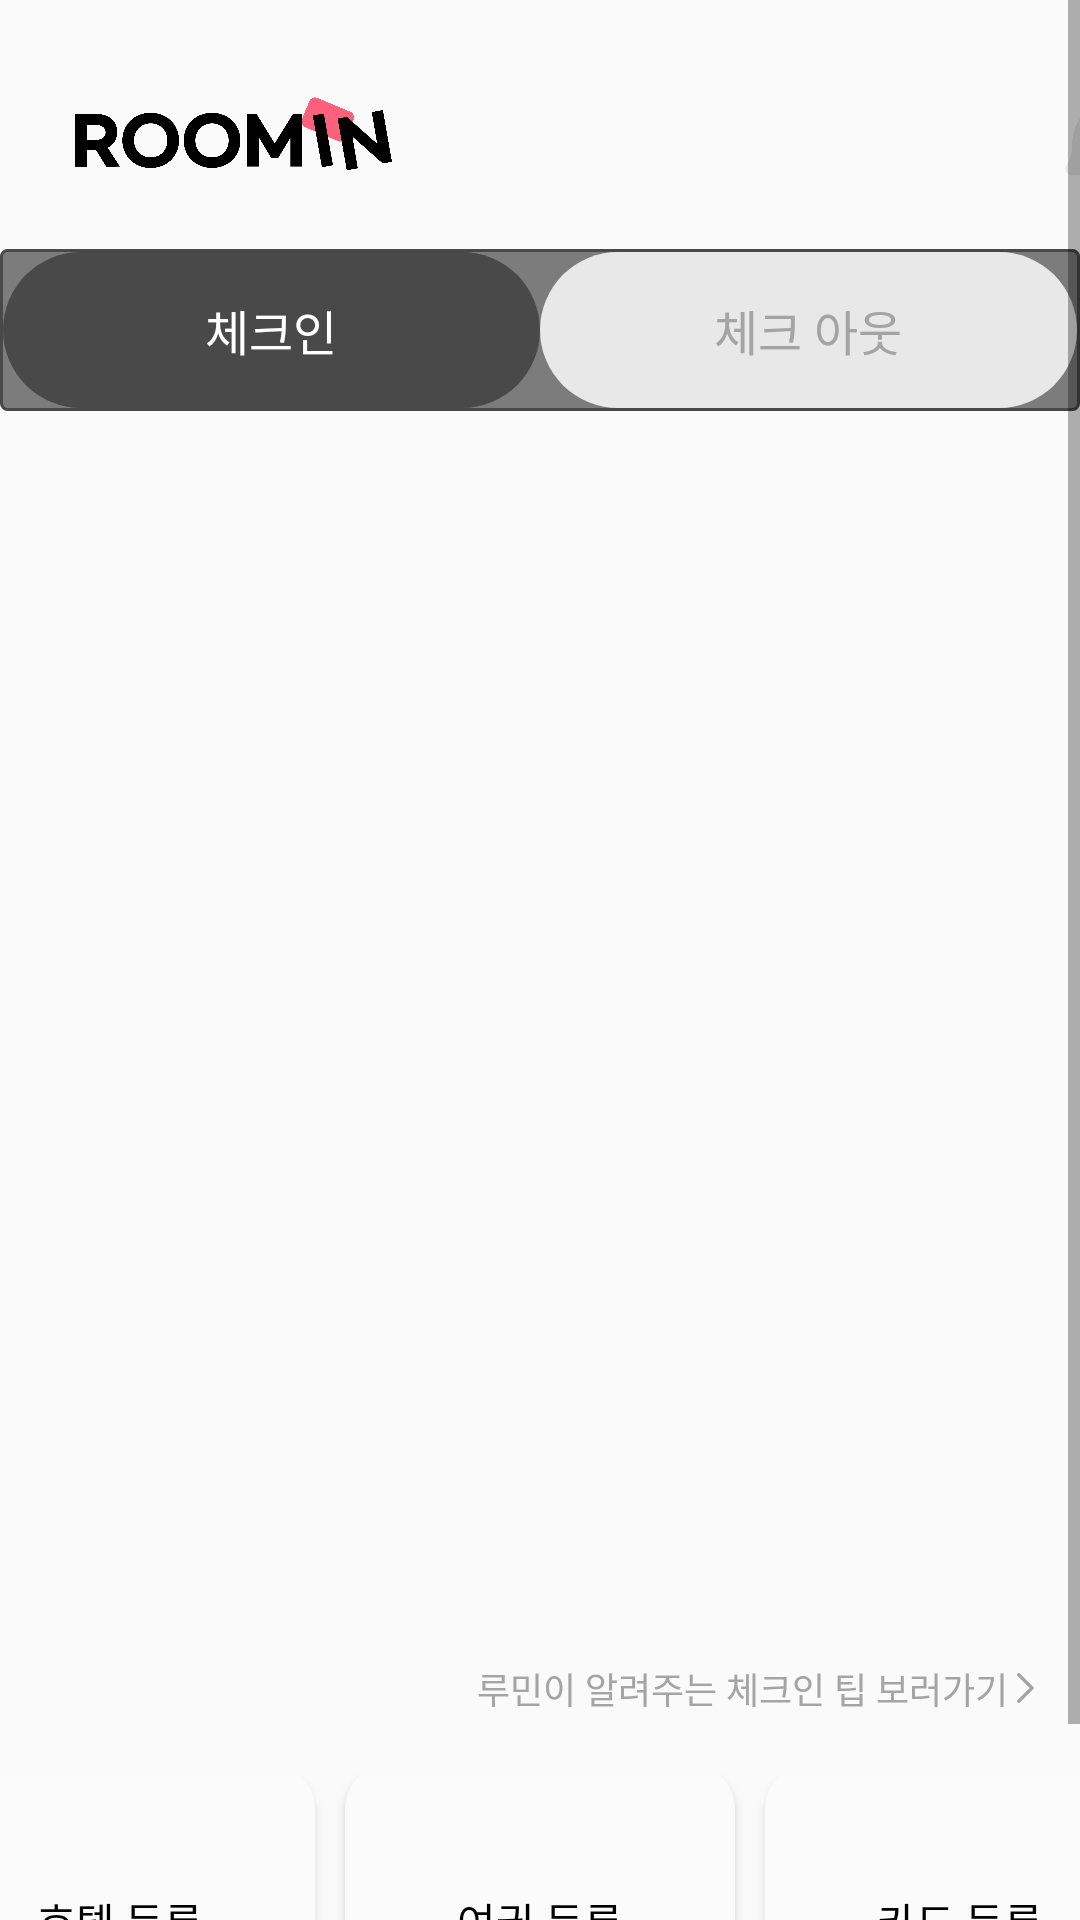

Here is an Android app screen rendered from its layout file. Give the layout XML and the strings, colors and styles it references.
<!-- AndroidManifest.xml: application theme Theme.RoominS -->
<!-- res/layout/fragment_roomin.xml -->
<ScrollView
    xmlns:android="http://schemas.android.com/apk/res/android"
     xmlns:app="http://schemas.android.com/apk/res-auto"
     android:layout_width="match_parent"
    android:layout_height="match_parent">

    <LinearLayout
        android:layout_width="match_parent"
        android:layout_height="wrap_content"
        android:orientation="vertical">

        <LinearLayout
            android:layout_width="match_parent"
            android:layout_height="83dp"
            android:orientation="horizontal">

            <ImageView
                android:id="@+id/movemainpage"
                android:layout_width="106dp"
                android:layout_height="29dp"
                android:layout_marginLeft="25dp"
                android:layout_marginTop="30dp"
                android:src="@drawable/logocolor" />

            <ImageView
                android:layout_width="34dp"
                android:layout_height="34dp"
                android:layout_marginLeft="220dp"
                android:layout_marginTop="32dp"
                android:src="@drawable/alramnon" />
        </LinearLayout>


        <RadioGroup
            android:checkedButton="@+id/offer"
            android:id="@+id/toggle"
            android:layout_width="360dp"
            android:layout_gravity="center"
            android:layout_height="54dp"
            android:layout_marginBottom="@dimen/margin_medium"
            android:layout_marginLeft="50dp"
            android:layout_marginRight="50dp"
            android:layout_marginTop="@dimen/margin_medium"
            android:background="@drawable/pink_out_line"
            android:orientation="horizontal">

            <RadioButton
                android:layout_marginTop="1dp"
                android:layout_marginBottom="1dp"
                android:layout_marginLeft="1dp"
                android:id="@+id/on"
                android:background="@drawable/toggle_widget_background"
                android:layout_width="0dp"
                android:layout_height="match_parent"
                android:layout_weight="1"
                android:button="@null"
                android:gravity="center"
                android:text="체크인"
                android:textSize="16dp"
                android:textColor="#FFFFFF"
                android:radius="10dp" />


            <RadioButton
                android:textSize="16dp"
                android:layout_marginRight="1dp"
                android:layout_marginTop="1dp"
                android:layout_marginBottom="1dp"
                android:id="@+id/offer"
                android:layout_width="0dp"
                android:layout_height="match_parent"
                android:layout_weight="1"
                android:background="@drawable/toggle_widget_background"
                android:button="@null"
                android:gravity="center"
                android:text="체크 아웃"
                android:textColor="#A4A4A4" />
        </RadioGroup>

        <LinearLayout
            android:layout_marginTop="32dp"
            android:layout_width="380dp"
            android:layout_height="match_parent"
            android:layout_gravity="center"
            android:gravity="center"
            android:orientation="horizontal">

            <androidx.viewpager.widget.ViewPager
                android:id="@+id/viewPager"
                android:layout_width="360dp"
                android:layout_height="365dp"
                app:layout_constraintBottom_toBottomOf="parent"
                app:layout_constraintEnd_toEndOf="parent"
                app:layout_constraintStart_toStartOf="parent"
                app:layout_constraintTop_toTopOf="parent" />

        </LinearLayout>

        <TextView
            android:layout_width="match_parent"
            android:layout_height="wrap_content"
            android:drawableRight="@drawable/rectangle_1174__stroke_"
            android:gravity="right"
            android:layout_marginTop="20dp"
            android:textSize="12dp"
            android:layout_marginRight="15dp"
            android:textColor="#A4A4A4"
            android:text="루민이 알려주는 체크인 팁 보러가기 "></TextView>

        <LinearLayout
            android:layout_width="match_parent"
            android:layout_height="121dp"
            android:layout_gravity="center"
            android:layout_marginTop="20dp"
            android:gravity="center"
            android:orientation="horizontal">

            <Button
                android:fontFamily="@font/gmarketsansmedium"
                android:layout_width="130dp"
                android:layout_height="130dp"
                android:background="@drawable/button_radious"
                android:backgroundTint="#FBFBFB"
                android:drawableBottom="@drawable/hotel"
                android:text="호텔 등록"
                android:textColor="@color/black"></Button>

            <Button
                android:fontFamily="@font/gmarketsansmedium"
                android:id="@+id/passportButton"
                android:layout_width="130dp"
                android:layout_height="130dp"
                android:layout_marginLeft="10dp"
                android:background="@drawable/button_radious"
                android:backgroundTint="#FBFBFB"
                android:drawableBottom="@drawable/passport"
                android:text="여권 등록"
                android:textColor="@color/black"></Button>

            <Button
                android:fontFamily="@font/gmarketsansmedium"
                android:layout_width="130dp"
                android:layout_height="130dp"
                android:layout_marginLeft="10dp"
                android:background="@drawable/button_radious"
                android:backgroundTint="#FBFBFB"
                android:drawableBottom="@drawable/card"
                android:text="카드 등록"
                android:textColor="@color/black"></Button>
        </LinearLayout>

    </LinearLayout>
</ScrollView>
<!-- resources referenced by this layout -->
<resources>
  <color name="black">#FF000000</color>
  <!-- drawable alramnon: png bitmap (drawable, 6848 bytes) -->
  <!-- drawable button_radious (drawable) -->
  <?xml version="1.0" encoding="utf-8"?>
  <selector xmlns:android="http://schemas.android.com/apk/res/android">
      <item>
          <shape>
              <corners android:radius="16dp"></corners>
              <solid android:color="@color/black"></solid>
          </shape>
      </item>
  
  </selector>
  <!-- drawable card: png bitmap (drawable, 4478 bytes) -->
  <!-- drawable hotel: png bitmap (drawable, 7241 bytes) -->
  <!-- drawable logocolor: png bitmap (drawable, 38724 bytes) -->
  <!-- drawable passport: vector/xml drawable (drawable, 2802 chars, omitted) -->
  <!-- drawable pink_out_line (drawable) -->
  <shape xmlns:android="http://schemas.android.com/apk/res/android"
      android:shape="rectangle">
      <corners android:radius="2dp" />
      <solid android:color="#80000000" />
      <stroke
          android:width="1dp"
          android:color="#494949" />
  </shape>
  <!-- drawable rectangle_1174__stroke_ (drawable) -->
  <vector xmlns:android="http://schemas.android.com/apk/res/android"
      android:width="6dp"
      android:height="10dp"
      android:viewportWidth="6"
      android:viewportHeight="10">
    <path
        android:pathData="M0.163,0.163C0.38,-0.054 0.731,-0.054 0.948,0.163L5.393,4.607C5.497,4.711 5.556,4.853 5.556,5C5.556,5.147 5.497,5.289 5.393,5.393L0.948,9.837C0.731,10.054 0.38,10.054 0.163,9.837C-0.054,9.62 -0.054,9.269 0.163,9.052L4.214,5L0.163,0.948C-0.054,0.731 -0.054,0.38 0.163,0.163Z"
        android:fillColor="#A4A4A4"
        android:fillType="evenOdd"/>
  </vector>
  <!-- drawable toggle_widget_background (drawable) -->
  <?xml version="1.0" encoding="UTF-8" standalone="no"?>
  <selector xmlns:android="http://schemas.android.com/apk/res/android">
      <item android:drawable="@drawable/radiobutton_rounded_rect_selected" android:state_checked="false" />
      <item android:drawable="@drawable/radiobutton_rounded_rect_unselected" android:state_checked="true" />
  </selector>
  <style name="Theme.RoominS" parent="Theme.AppCompat.DayNight.DarkActionBar">
          <item name="windowNoTitle">true</item>
          
          <item name="colorPrimary">@color/purple_500</item>
          <item name="colorPrimaryVariant">@color/purple_700</item>
          <item name="colorOnPrimary">@color/white</item>
          
          <item name="colorSecondary">@color/teal_200</item>
          <item name="colorSecondaryVariant">@color/teal_700</item>
          <item name="colorOnSecondary">@color/black</item>
          
          <item name="android:statusBarColor">?attr/colorPrimaryVariant</item>
          
      </style>
  <!-- drawable radiobutton_rounded_rect_selected (drawable) -->
  <?xml version="1.0" encoding="utf-8"?>
  <shape xmlns:android="http://schemas.android.com/apk/res/android"
      android:shape="rectangle">
  
      <corners android:radius="40dp" />
      <solid android:color="@color/darkgray"/>
  
  </shape>
  <!-- drawable radiobutton_rounded_rect_unselected (drawable) -->
  <?xml version="1.0" encoding="utf-8"?>
  <shape xmlns:android="http://schemas.android.com/apk/res/android"
      android:shape="rectangle">
  
      <corners android:radius="40dp" />
      <solid android:color="@color/lightgray" />
  
  </shape>
  <color name="purple_500">#FF6200EE</color>
  <color name="purple_700">#FFF9FB</color>
  <color name="white">#FFFFFFFF</color>
  <color name="teal_200">#FF03DAC5</color>
  <color name="teal_700">#FF018786</color>
  <color name="darkgray">#494949</color>
  <color name="lightgray">#E8E8E8</color>
</resources>
